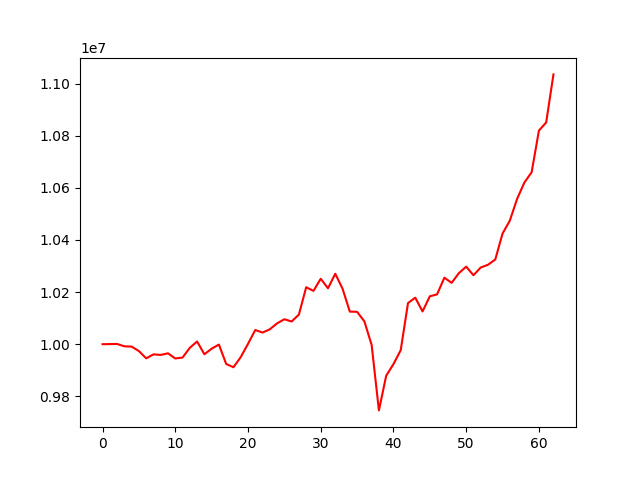

Values plotted in this chart, from the file beside it:
account_value, date, daily_return
10000000, 20240405, 
10000411, 20240408, 4.112762790153823e-05
10000989, 20240409, 5.776314214056555e-05
9991945, 20240410, -0.0009043
9990775, 20240411, -0.0001171
9973661, 20240412, -0.001713
9945822, 20240415, -0.002791
9961030, 20240416, 0.001529
9958857, 20240417, -0.0002181
9965059, 20240418, 0.0006228
9945287, 20240419, -0.001984
9948830, 20240422, 0.0003563
9986113, 20240423, 0.003747
10010545, 20240424, 0.002447
9961402, 20240425, -0.004909
9982809, 20240426, 0.002149
9998618, 20240429, 0.001584
9924266, 20240430, -0.007436
9911616, 20240501, -0.001275
9950436, 20240502, 0.003917
10001304, 20240503, 0.005112
10054505, 20240506, 0.005319
10044622, 20240507, -0.0009829
10057169, 20240508, 0.001249
10080036, 20240509, 0.002274
10095730, 20240510, 0.001557
10087169, 20240513, -0.0008479
10113722, 20240514, 0.002632
10218602, 20240515, 0.01037
10204559, 20240516, -0.001374
10250934, 20240517, 0.004545
10214497, 20240520, -0.003555
10270271, 20240521, 0.00546
10212977, 20240522, -0.005579
10125064, 20240523, -0.008608
10124227, 20240524, -8.266749803653717e-05
10087853, 20240528, -0.003593
9997234, 20240529, -0.008983
9746082, 20240530, -0.02512
9878932, 20240531, 0.01363
9923601, 20240603, 0.004522
9977242, 20240604, 0.005405
10157776, 20240605, 0.01809
10178513, 20240606, 0.002041
10125618, 20240607, -0.005197
10183702, 20240610, 0.005736
10191193, 20240611, 0.0007356
10255216, 20240612, 0.006282
10235401, 20240613, -0.001932
10272740, 20240614, 0.003648
10297520, 20240617, 0.002412
10264462, 20240618, -0.00321
10294247, 20240620, 0.002902
10304715, 20240621, 0.001017
10324988, 20240624, 0.001967
10424460, 20240625, 0.009634
10473999, 20240626, 0.004752
10557347, 20240627, 0.007958
10620090, 20240628, 0.005943
10659645, 20240701, 0.003725
... 3 more rows
